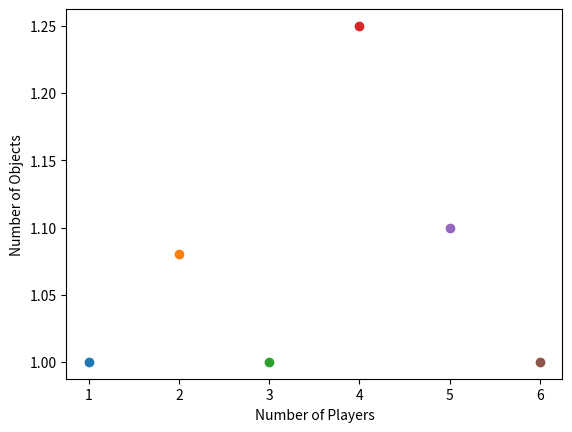

The matplotlib source for this figure:
import matplotlib.pyplot as plt

class Player:
    def __init__(self):
        self.Work = []

    def value(self):
        total = 0
        for work in self.Work:
            total += work
        return total

    def put(self, integer):
        self.Work.append(integer)


def GreedyAlgo(Players, Works):
    for Singlework in Works:
        MinPlayer = getMinPlayer(Players)
        MinPlayer.put(Singlework)

def getMinPlayer(Players):
    MinPlayer = Players[0]
    for SinglePlayer in Players:
        if SinglePlayer.value() < MinPlayer.value():
            MinPlayer = SinglePlayer
    return MinPlayer

# Press the green button in the gutter to run the script.
if __name__ == '__main__':
    print("############ Part A ############", "\n")
    print("Lets take 4 players and 8 objects")
    Liroy = Player()
    Raz = Player()
    Lishai = Player()
    Barak = Player()
    Work = [8, 7, 6, 6, 5, 2, 2, 2]
    Best1 = 10
    Players = [Liroy, Raz, Lishai, Barak]
    GreedyAlgo(Players, Work)
    print(Liroy.Work, "=", Liroy.value())
    print(Raz.Work, "=", Raz.value())
    print(Lishai.Work, "=", Lishai.value())
    print(Barak.Work, "=", Barak.value())
    print("The approximation ratio", Lishai.value() / Best1, "\n")
    print("Lets take 2 players and 7 objects")
    Work2 = [7, 6, 5, 4, 3, 3, 2]
    Liroy = Player()
    Raz = Player()
    Best2 = 15
    Players2 = [Liroy, Raz]
    GreedyAlgo(Players2, Work2)
    print(Liroy.Work, "=", Liroy.value())
    print(Raz.Work, "=", Raz.value())
    print("The approximation ratio", Liroy.value() / Best2, "\n")

    print("Lets take 2 players and 5 objects")
    Work3 = [7, 6, 5, 4, 5]
    Liroy = Player()
    Raz = Player()
    Best3 = 14
    Players3 = [Liroy, Raz]
    GreedyAlgo(Players3, Work3)
    print(Liroy.Work, "=", Liroy.value())
    print(Raz.Work, "=", Raz.value())
    print("The approximation ratio", Liroy.value() / Best3, "\n")




    print("############ Part B ############", "\n")
    print("Lets take 6 players and 9 objects")
    Liroy = Player()
    Raz = Player()
    Lishai = Player()
    Barak = Player()
    Roi = Player()
    Daniel = Player()
    Players4 = [Liroy, Raz, Lishai, Barak, Roi, Daniel]
    Work4 = [9,9,7,7,6,6,5,5,4,4,4]
    GreedyAlgo(Players4, Work4)
    Best4 = 12
    print("The approximation ratio", Liroy.value()/Best4, "\n")

    print("Lets take 5 players and 9 objects")
    Liroy = Player()
    Raz = Player()
    Lishai = Player()
    Barak = Player()
    Roi = Player()
    Players = [Liroy, Raz, Lishai, Barak, Roi]
    Work = [9,9,7,7,6,6,5,5,4,4,4]
    Best = 14
    GreedyAlgo(Players, Work)
    print("The approximation ratio", Lishai.value()/Best, "\n")

    print("Lets take 4 players and 9 objects")
    Liroy = Player()
    Raz = Player()
    Lishai = Player()
    Barak = Player()
    Work1 = [9,9,7,7,6,6,5,5,4,4]
    Best1 = 17
    Players1 = [Liroy, Raz, Lishai, Barak]
    GreedyAlgo(Players1, Work1)
    print(Liroy.Work, "=", Liroy.value())
    print(Raz.Work, "=", Raz.value())
    print(Lishai.Work, "=", Lishai.value())
    print(Barak.Work, "=", Barak.value())
    print("The approximation ratio", Liroy.value()/Best1, "\n")

    print("Lets take 3 players and 9 objects")
    Work2 = [9,9,7,7,6,6,5,5,4,4,4]
    Liroy = Player()
    Raz = Player()
    Lishai = Player()
    Best2 = sum(Work2)/3
    Players2 = [Liroy, Raz, Lishai]
    GreedyAlgo(Players2, Work2)
    print("The approximation ratio", Lishai.value()/Best2, "\n")

    print("Lets take 2 players and 9 objects")
    Work3 = [9,9,7,7,6,6,5,5,4,4,4]
    Liroy = Player()
    Raz = Player()
    Best3 = sum(Work3)/2
    Players3 = [Liroy, Raz]
    GreedyAlgo(Players3, Work3)
    print("The approximation ratio", Liroy.value()/Best3, "\n")

    plt.scatter(1,1)
    plt.scatter(2,1.08)
    plt.scatter(3,1)
    plt.scatter(4,1.25)
    plt.scatter(5,1.1)
    plt.scatter(6,1)

    plt.xlabel('Number of Players')
    plt.ylabel('Number of Objects')
    plt.show()















